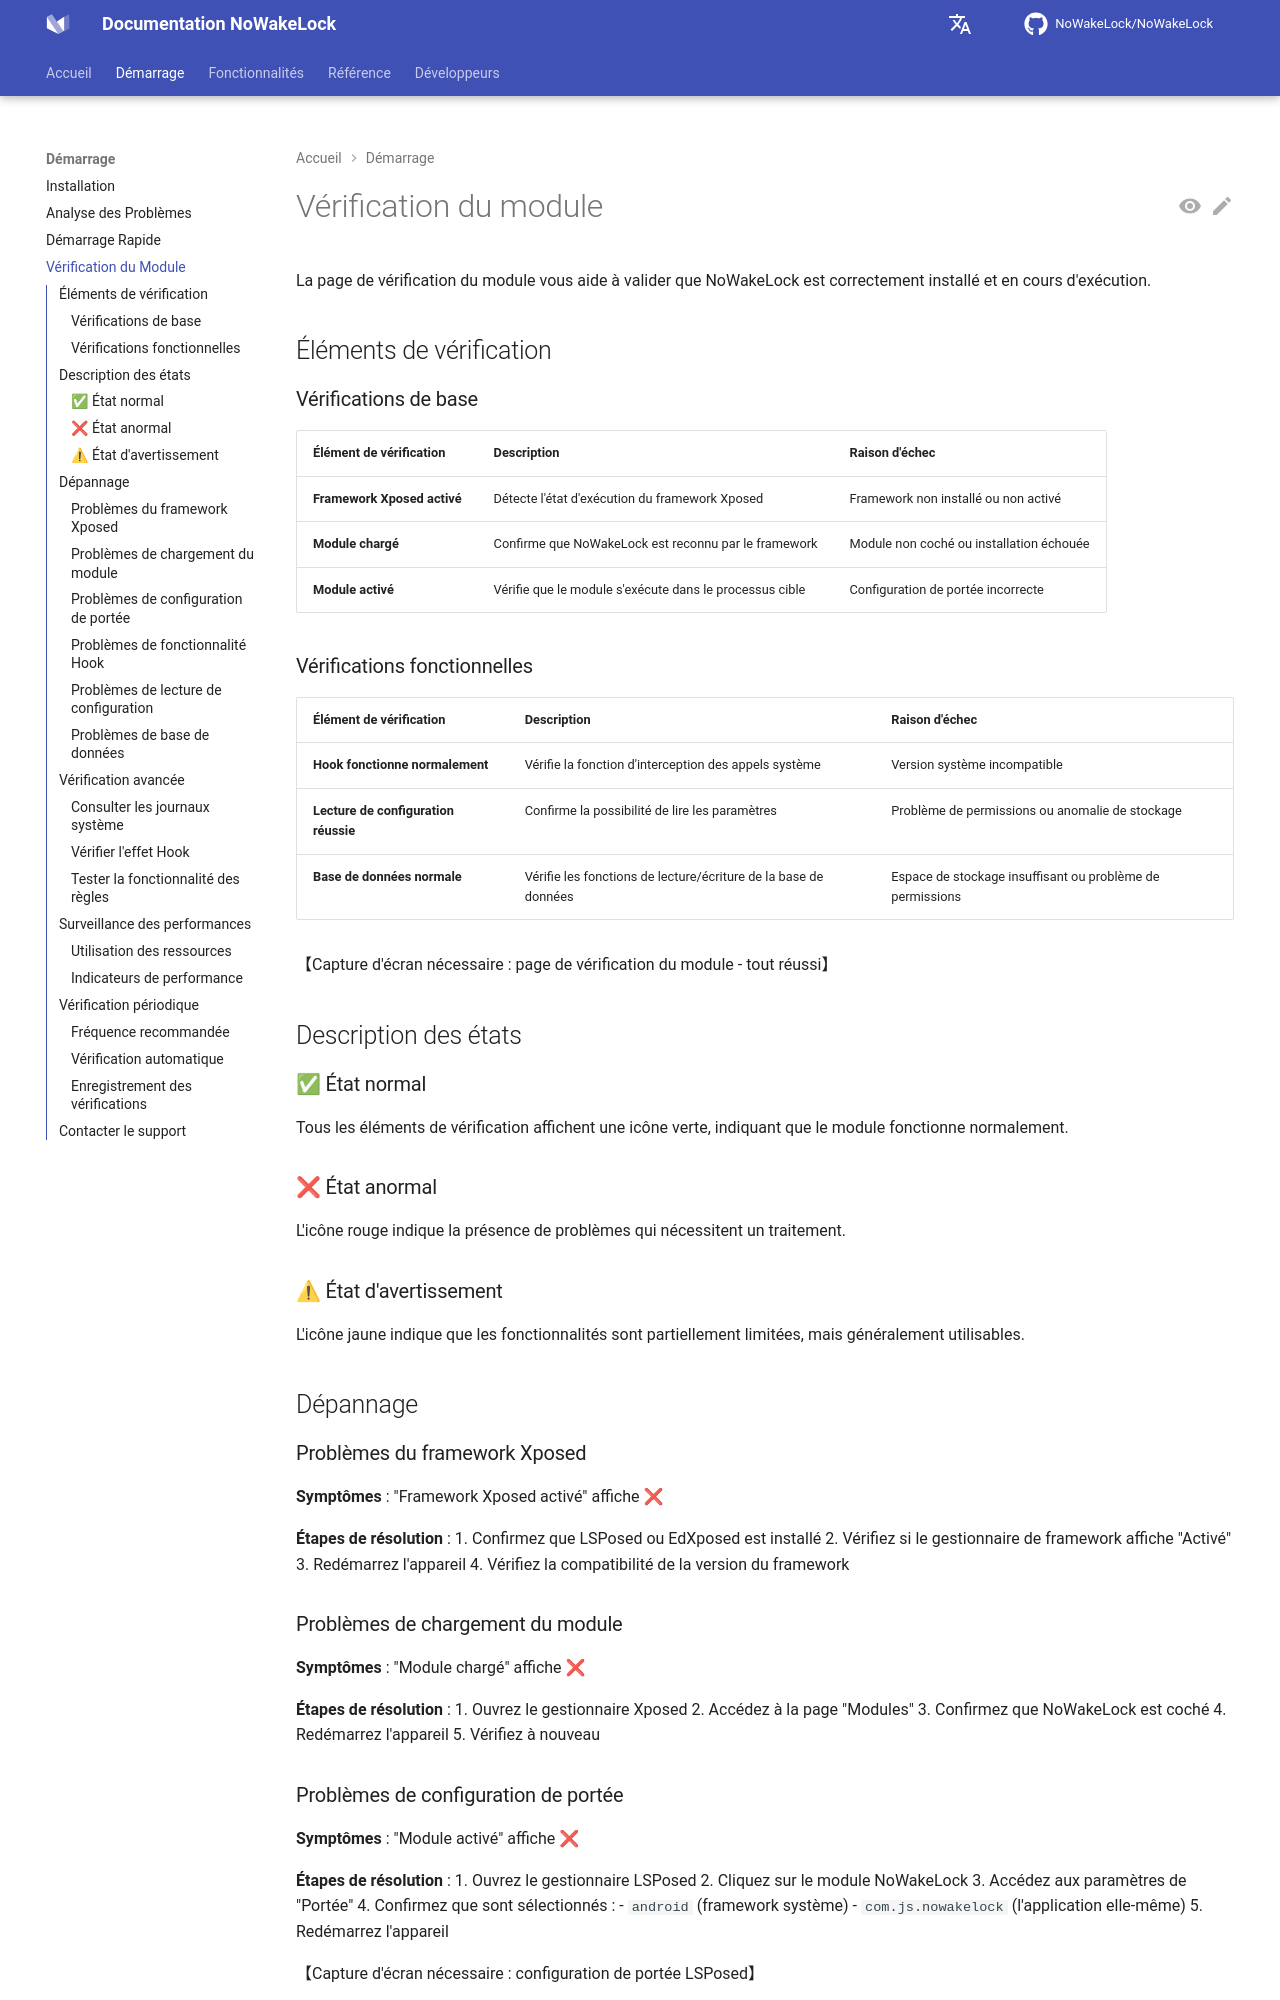

repository: q1016134519/NoWakeLock · page: fr/getting-started/module-check/index.html · generator: mkdocs

# Vérification du module

La page de vérification du module vous aide à valider que NoWakeLock est correctement installé et en cours d'exécution.

## Éléments de vérification

### Vérifications de base

| Élément de vérification | Description | Raison d'échec |
|-------------------------|-------------|----------------|
| **Framework Xposed activé** | Détecte l'état d'exécution du framework Xposed | Framework non installé ou non activé |
| **Module chargé** | Confirme que NoWakeLock est reconnu par le framework | Module non coché ou installation échouée |
| **Module activé** | Vérifie que le module s'exécute dans le processus cible | Configuration de portée incorrecte |

### Vérifications fonctionnelles

| Élément de vérification | Description | Raison d'échec |
|-------------------------|-------------|----------------|
| **Hook fonctionne normalement** | Vérifie la fonction d'interception des appels système | Version système incompatible |
| **Lecture de configuration réussie** | Confirme la possibilité de lire les paramètres | Problème de permissions ou anomalie de stockage |
| **Base de données normale** | Vérifie les fonctions de lecture/écriture de la base de données | Espace de stockage insuffisant ou problème de permissions |

【Capture d'écran nécessaire : page de vérification du module - tout réussi】

## Description des états

### ✅ État normal
Tous les éléments de vérification affichent une icône verte, indiquant que le module fonctionne normalement.

### ❌ État anormal
L'icône rouge indique la présence de problèmes qui nécessitent un traitement.

### ⚠ État d'avertissement
L'icône jaune indique que les fonctionnalités sont partiellement limitées, mais généralement utilisables.

## Dépannage

### Problèmes du framework Xposed

**Symptômes** : "Framework Xposed activé" affiche ❌

**Étapes de résolution** :
1. Confirmez que LSPosed ou EdXposed est installé
2. Vérifiez si le gestionnaire de framework affiche "Activé"
3. Redémarrez l'appareil
4. Vérifiez la compatibilité de la version du framework

### Problèmes de chargement du module

**Symptômes** : "Module chargé" affiche ❌

**Étapes de résolution** :
1. Ouvrez le gestionnaire Xposed
2. Accédez à la page "Modules"
3. Confirmez que NoWakeLock est coché
4. Redémarrez l'appareil
5. Vérifiez à nouveau
